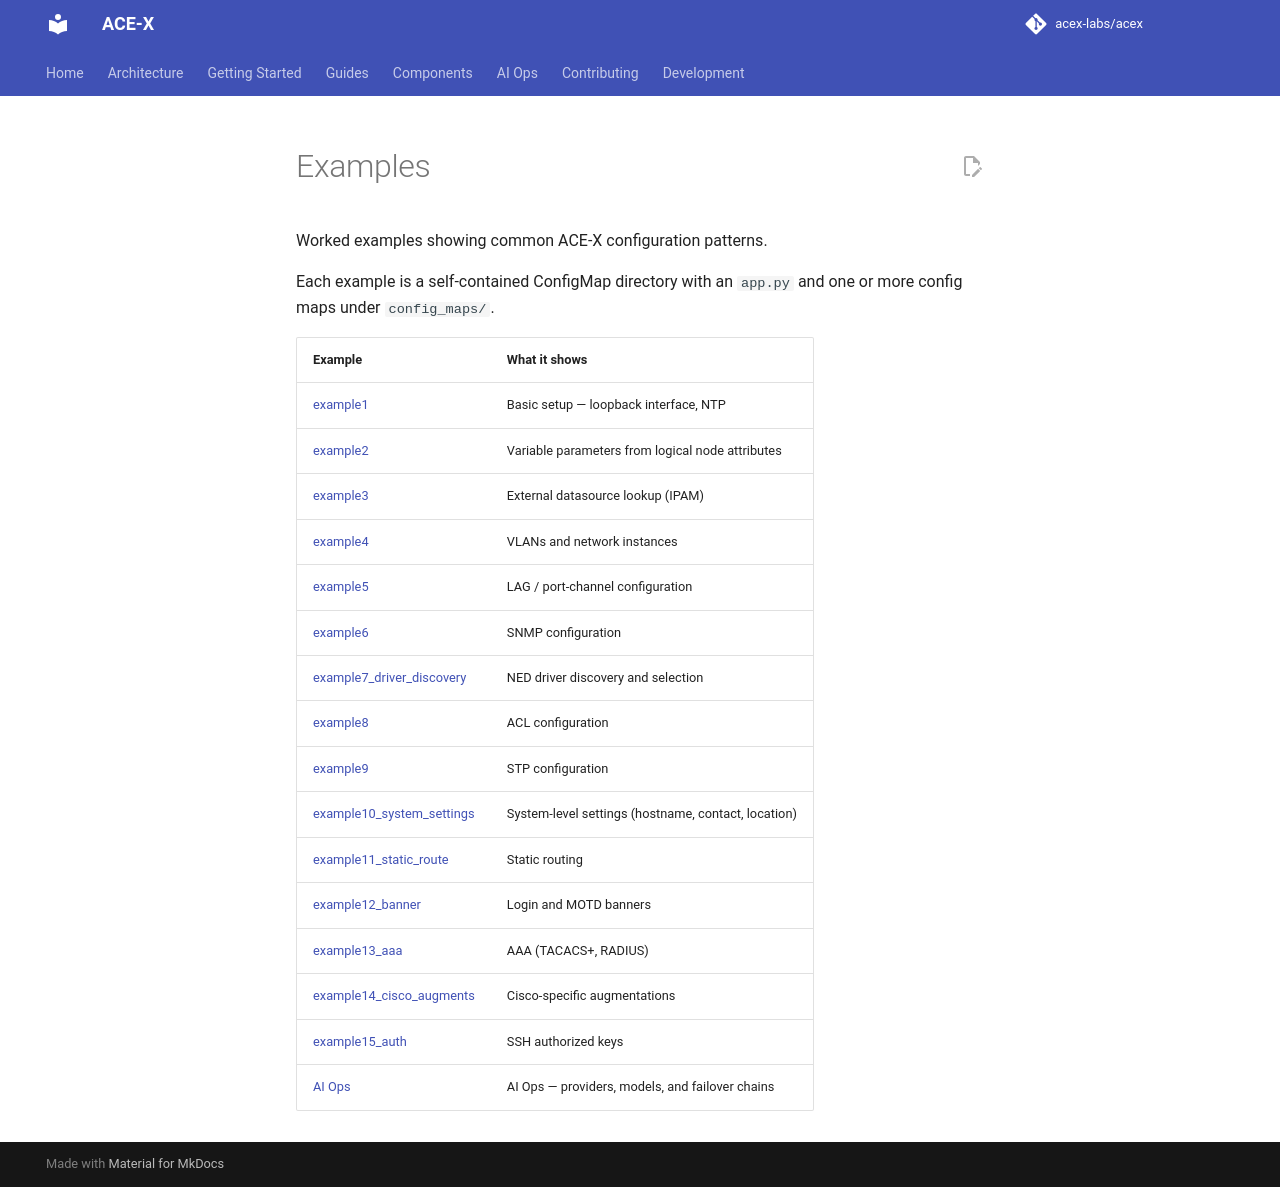

repository: acex-labs/acex · page: examples/index.html · generator: mkdocs

# Examples

Worked examples showing common ACE-X configuration patterns.

Each example is a self-contained ConfigMap directory with an `app.py` and one or more config maps under `config_maps/`.

| Example | What it shows |
|---------|---------------|
| [example1](https://github.com/acex-labs/acex/tree/main/docs/examples/example1) | Basic setup — loopback interface, NTP |
| [example2](https://github.com/acex-labs/acex/tree/main/docs/examples/example2) | Variable parameters from logical node attributes |
| [example3](https://github.com/acex-labs/acex/tree/main/docs/examples/example3) | External datasource lookup (IPAM) |
| [example4](https://github.com/acex-labs/acex/tree/main/docs/examples/example4) | VLANs and network instances |
| [example5](https://github.com/acex-labs/acex/tree/main/docs/examples/example5) | LAG / port-channel configuration |
| [example6](https://github.com/acex-labs/acex/tree/main/docs/examples/example6) | SNMP configuration |
| [example7_driver_discovery](https://github.com/acex-labs/acex/tree/main/docs/examples/example7_driver_discovery) | NED driver discovery and selection |
| [example8](https://github.com/acex-labs/acex/tree/main/docs/examples/example8) | ACL configuration |
| [example9](https://github.com/acex-labs/acex/tree/main/docs/examples/example9) | STP configuration |
| [example10_system_settings](https://github.com/acex-labs/acex/tree/main/docs/examples/example10_system_settings) | System-level settings (hostname, contact, location) |
| [example11_static_route](https://github.com/acex-labs/acex/tree/main/docs/examples/example11_static_route) | Static routing |
| [example12_banner](https://github.com/acex-labs/acex/tree/main/docs/examples/example12_banner) | Login and MOTD banners |
| [example13_aaa](https://github.com/acex-labs/acex/tree/main/docs/examples/example13_aaa) | AAA (TACACS+, RADIUS) |
| [example14_cisco_augments](https://github.com/acex-labs/acex/tree/main/docs/examples/example14_cisco_augments) | Cisco-specific augmentations |
| [example15_auth](https://github.com/acex-labs/acex/tree/main/docs/examples/example15_auth) | SSH authorized keys |
| [AI Ops](ai_ops.md) | AI Ops — providers, models, and failover chains |
